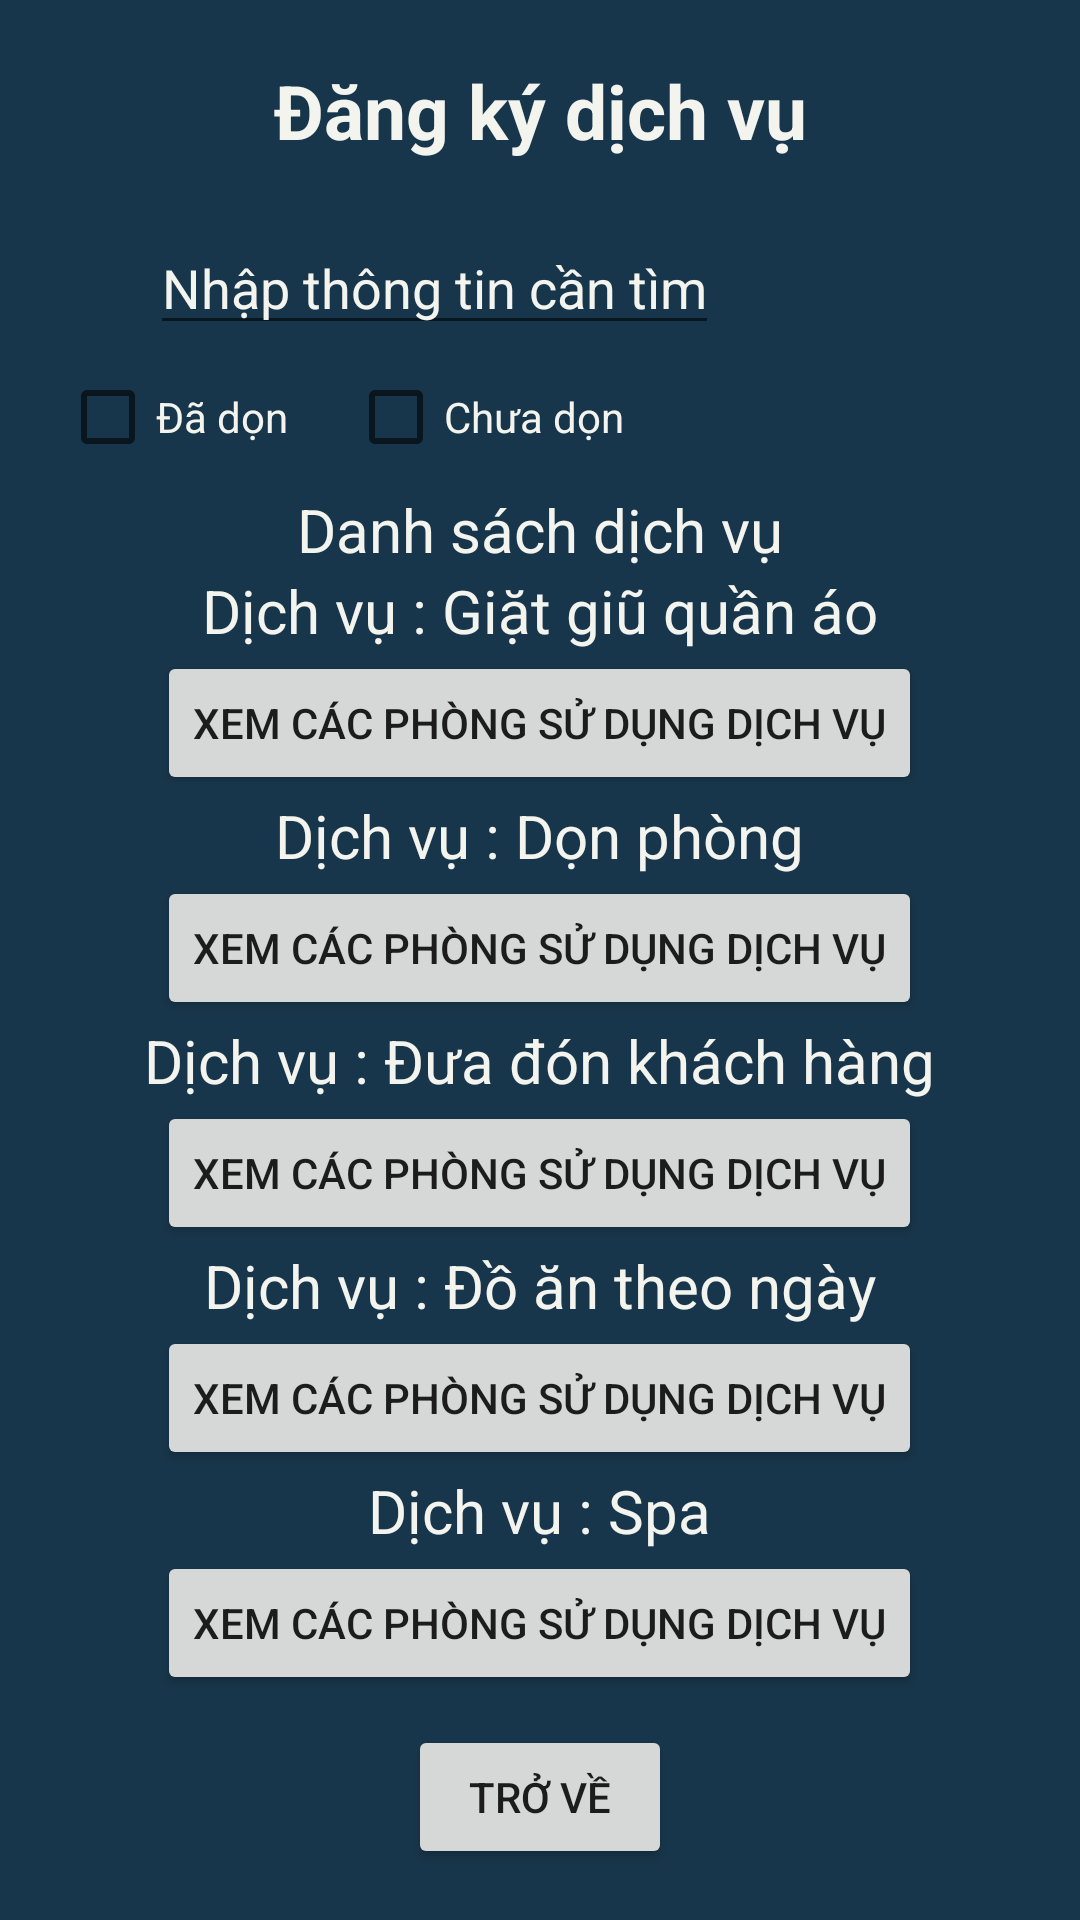

Reconstruct the res/layout file that produces this screen, plus the resources it refers to.
<!-- AndroidManifest.xml: application theme Theme.Nhom7_QLKS -->
<!-- res/layout/nhanvientapvu_dangkydichvu.xml -->
<?xml version="1.0" encoding="utf-8"?>
<LinearLayout xmlns:android="http://schemas.android.com/apk/res/android"
    android:layout_width="match_parent"
    android:layout_height="match_parent"
    android:background="#18364B"
    android:orientation="vertical">

    <TextView
        android:layout_width="match_parent"
        android:layout_height="wrap_content"
        android:layout_marginTop="20dp"
        android:gravity="center"
        android:text="Đăng ký dịch vụ"
        android:textColor="#F4F4EF"
        android:textSize="25dp"
        android:textStyle="bold" />

    <LinearLayout
        android:layout_width="wrap_content"
        android:layout_height="wrap_content"
        android:orientation="horizontal">

        <EditText
            android:layout_width="wrap_content"
            android:layout_height="wrap_content"
            android:layout_marginLeft="50dp"
            android:layout_marginTop="20dp"
            android:text="Nhập thông tin cần tìm"
            android:textColor="#F4F4EF" />

        <ImageView
            android:layout_width="wrap_content"
            android:layout_height="wrap_content"
            android:layout_marginLeft="10dp"
            android:layout_marginTop="32dp"
            android:src="@drawable/ic_baseline_search_24" />

    </LinearLayout>

    <LinearLayout
        android:layout_width="match_parent"
        android:layout_height="wrap_content">

        <CheckBox
            android:layout_width="wrap_content"
            android:layout_height="wrap_content"
            android:layout_marginLeft="20dp"
            android:text="Đã dọn"
            android:textColor="#F4F4EF" />

        <CheckBox
            android:layout_width="wrap_content"
            android:layout_height="wrap_content"
            android:layout_marginLeft="20dp"
            android:text="Chưa dọn"
            android:textColor="#F4F4EF" />
    </LinearLayout>

    <TextView
        android:layout_width="match_parent"
        android:layout_height="wrap_content"
        android:gravity="center"
        android:text="Danh sách dịch vụ"
        android:textColor="#F4F4EF"
        android:textSize="20dp" />

    <LinearLayout
        android:layout_width="match_parent"
        android:layout_height="wrap_content"
        android:orientation="vertical">

        <TextView
            android:layout_width="wrap_content"
            android:layout_height="wrap_content"
            android:layout_gravity="center"

            android:text="Dịch vụ : Giặt giũ quần áo"
            android:textColor="#F4F4EF"
            android:textSize="20dp" />

        <Button
            android:layout_width="wrap_content"
            android:layout_height="wrap_content"
            android:layout_gravity="center"
            android:text="Xem các phòng sử dụng dịch vụ" />

    </LinearLayout>
    <LinearLayout
        android:layout_width="match_parent"
        android:layout_height="wrap_content"
        android:orientation="vertical">

        <TextView
            android:layout_width="wrap_content"
            android:layout_height="wrap_content"
            android:layout_gravity="center"

            android:text="Dịch vụ : Dọn phòng"
            android:textColor="#F4F4EF"
            android:textSize="20dp" />

        <Button
            android:layout_width="wrap_content"
            android:layout_height="wrap_content"
            android:layout_gravity="center"
            android:text="Xem các phòng sử dụng dịch vụ" />

    </LinearLayout>
    <LinearLayout
        android:layout_width="match_parent"
        android:layout_height="wrap_content"
        android:orientation="vertical">

        <TextView
            android:layout_width="wrap_content"
            android:layout_height="wrap_content"
            android:layout_gravity="center"

            android:text="Dịch vụ : Đưa đón khách hàng"
            android:textColor="#F4F4EF"
            android:textSize="20dp" />

        <Button
            android:layout_width="wrap_content"
            android:layout_height="wrap_content"
            android:layout_gravity="center"
            android:text="Xem các phòng sử dụng dịch vụ" />

    </LinearLayout>
    <LinearLayout
        android:layout_width="match_parent"
        android:layout_height="wrap_content"
        android:orientation="vertical">

        <TextView
            android:layout_width="wrap_content"
            android:layout_height="wrap_content"
            android:layout_gravity="center"

            android:text="Dịch vụ : Đồ ăn theo ngày"
            android:textColor="#F4F4EF"
            android:textSize="20dp" />

        <Button
            android:layout_width="wrap_content"
            android:layout_height="wrap_content"
            android:layout_gravity="center"
            android:text="Xem các phòng sử dụng dịch vụ" />

    </LinearLayout>
    <LinearLayout
        android:layout_width="match_parent"
        android:layout_height="wrap_content"
        android:orientation="vertical">

        <TextView
            android:layout_width="wrap_content"
            android:layout_height="wrap_content"
            android:layout_gravity="center"
            android:text="Dịch vụ : Spa"
            android:textColor="#F4F4EF"
            android:textSize="20dp" />

        <Button
            android:layout_width="wrap_content"
            android:layout_height="wrap_content"
            android:layout_gravity="center"
            android:text="Xem các phòng sử dụng dịch vụ" />

    </LinearLayout>
    <LinearLayout
        android:orientation="vertical"
        android:layout_width="match_parent"
        android:layout_height="wrap_content">
        <Button
            android:layout_width="wrap_content"
            android:layout_height="wrap_content"
            android:text="Trở về"
            android:layout_gravity="center"
            android:layout_marginTop="10dp"
            />

    </LinearLayout>

</LinearLayout>
<!-- resources referenced by this layout -->
<resources>
  <style name="Theme.Nhom7_QLKS" parent="Theme.MaterialComponents.DayNight.DarkActionBar">
          
          <item name="colorPrimary">@color/purple_500</item>
          <item name="colorPrimaryVariant">@color/purple_700</item>
          <item name="colorOnPrimary">@color/white</item>
          
          <item name="colorSecondary">@color/teal_200</item>
          <item name="colorSecondaryVariant">@color/teal_700</item>
          <item name="colorOnSecondary">@color/black</item>
          
          <item name="android:statusBarColor" tools:targetApi="l">?attr/colorPrimaryVariant</item>
          
      </style>
  <!-- not gathered from this repository: default colours our renderer supplied (Android Studio template values) -->
  <color name="purple_500">#FF6200EE</color>
  <color name="purple_700">#FF3700B3</color>
  <color name="teal_200">#FF03DAC5</color>
  <color name="teal_700">#FF018786</color>
  <color name="black">#FF000000</color>
  <color name="white">#FFFFFFFF</color>
</resources>
